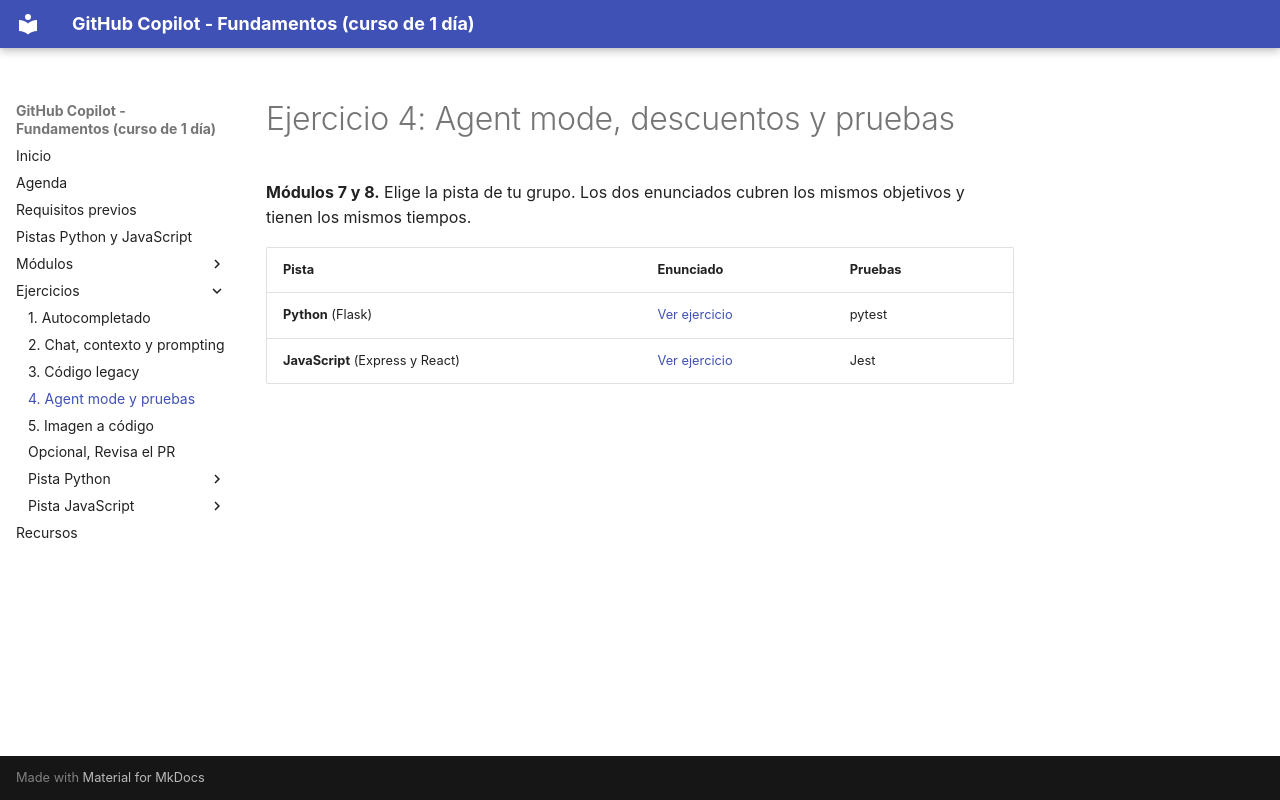

repository: FabyColin/github-copilot-practice · page: ejercicios/ej4-agent-descuentos/index.html · generator: mkdocs

# Ejercicio 4: Agent mode, descuentos y pruebas

**Módulos 7 y 8.** Elige la pista de tu grupo. Los dos enunciados cubren los mismos objetivos y tienen los mismos tiempos.

| Pista | Enunciado | Pruebas |
|---|---|---|
| **Python** (Flask) | [Ver ejercicio](python/ej4-agent-descuentos.md) | pytest |
| **JavaScript** (Express y React) | [Ver ejercicio](javascript/ej4-agent-descuentos.md) | Jest |
